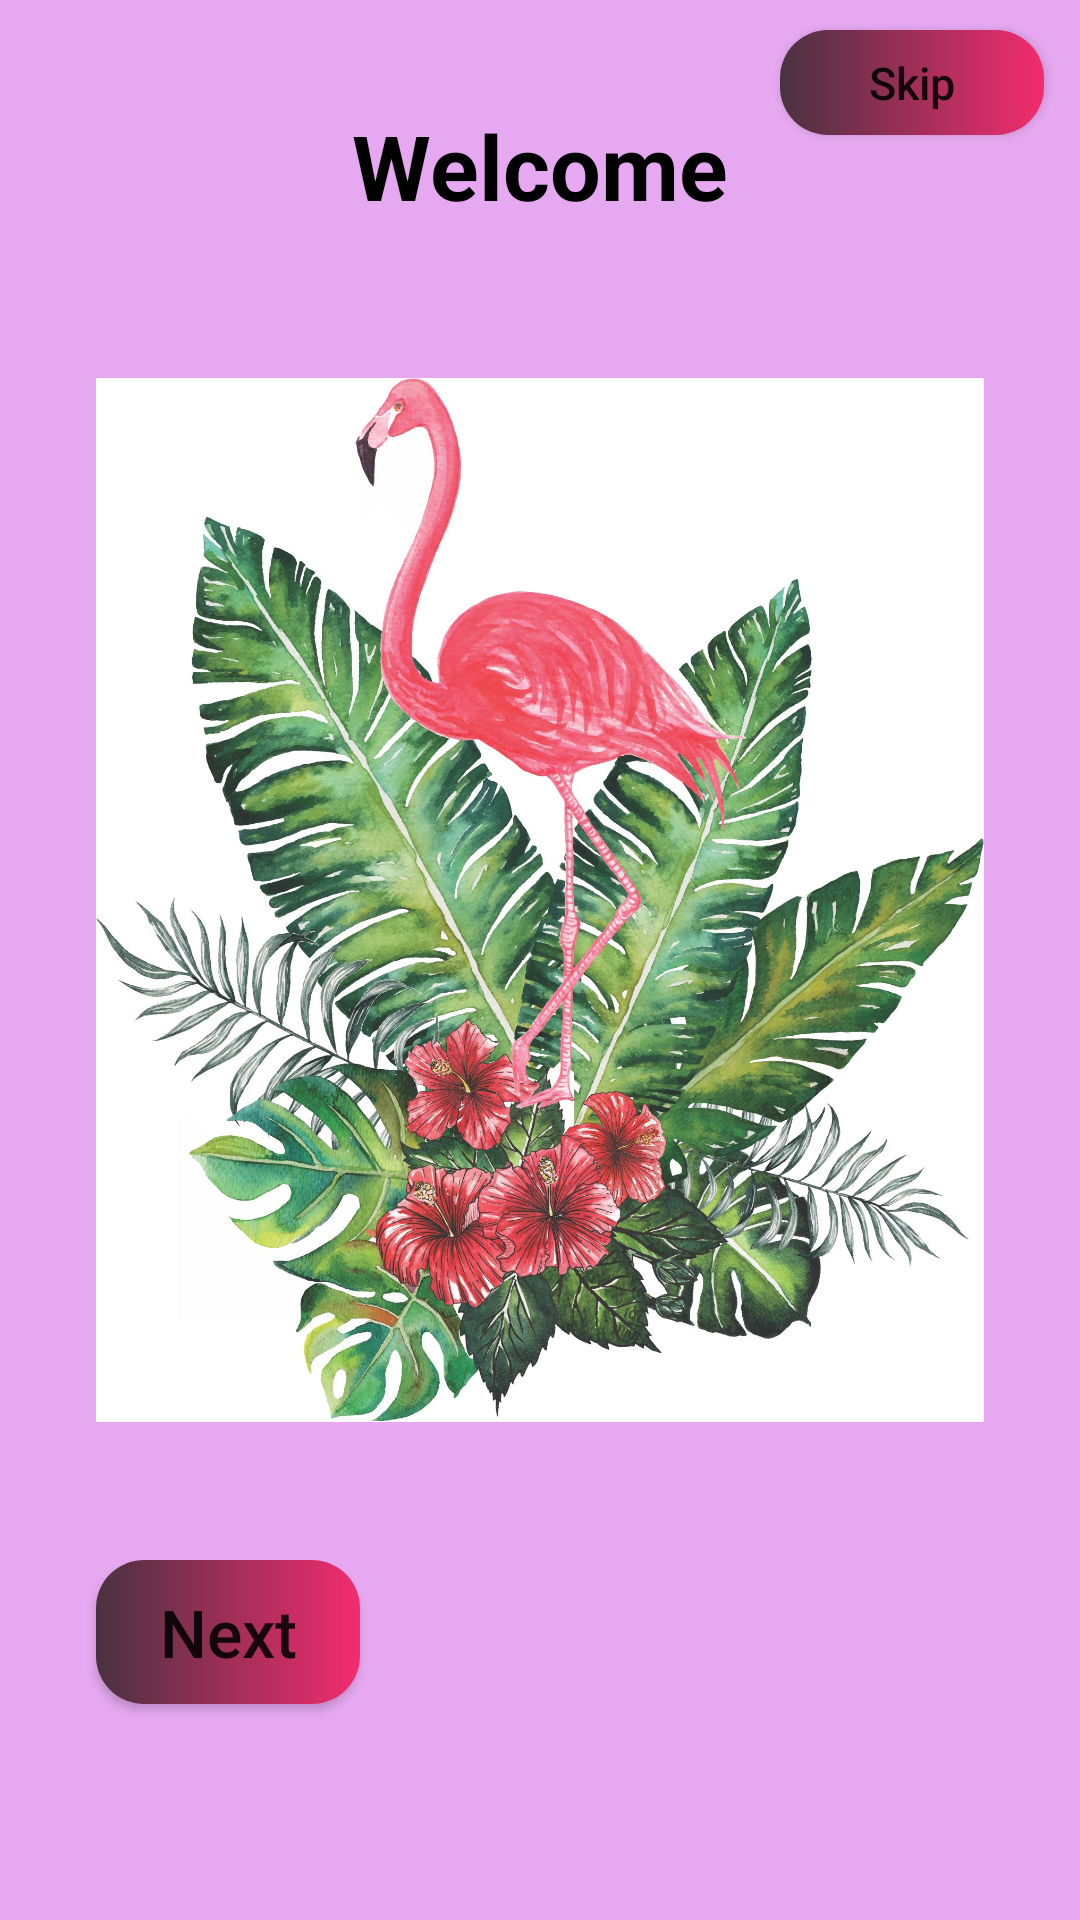

Here is an Android app screen rendered from its layout file. Give the layout XML and the strings, colors and styles it references.
<!-- AndroidManifest.xml: application theme AppTheme -->
<!-- res/layout/activity_intro.xml -->
<?xml version="1.0" encoding="utf-8"?>
<RelativeLayout
    android:id="@+id/relativeLayout"
    xmlns:android="http://schemas.android.com/apk/res/android"
    xmlns:app="http://schemas.android.com/apk/res-auto"
    xmlns:tools="http://schemas.android.com/tools"
    android:layout_width="match_parent"
    android:layout_height="match_parent"
    android:background="#E6A9F1"
    tools:context=".presentation.intro.IntroActivity">

    <androidx.viewpager.widget.ViewPager
        android:id="@+id/intro_view_pager"
        android:layout_width="match_parent"
        android:layout_height="700dp">











    </androidx.viewpager.widget.ViewPager>

    <ImageView
        android:id="@+id/image_intro"
        android:layout_width="360dp"
        android:layout_height="566dp"
        android:layout_marginStart="32dp"
        android:layout_marginTop="20dp"
        android:layout_marginEnd="32dp"
        android:src="@drawable/a"
        android:layout_marginBottom="60dp" />
<TextView
    android:layout_width="wrap_content"
    android:layout_height="wrap_content"
    android:layout_centerHorizontal="true"
    android:textAllCaps="false"
    android:textSize="30dp"
    android:textColor="@android:color/black"
    android:layout_marginTop="35dp"
    android:textStyle="bold"
    android:text="Welcome"/>

    <Button
        android:id="@+id/intro_skip"
        android:layout_width="wrap_content"
        android:layout_height="35dp"
        android:layout_marginStart="260dp"
        android:layout_marginTop="10dp"
        android:background="@drawable/button"
        android:text="Skip"
        android:textAllCaps="false"
        android:textSize="15dp" />

<com.google.android.material.tabs.TabLayout
        android:id="@+id/tabLayout"
        android:layout_width="match_parent"
        android:layout_height="20dp"
        android:layout_alignParentBottom="true"
        app:tabIndicator="@drawable/tab_indicator_selected"
        app:tabBackground="@drawable/tab_indicator_default"
        android:layout_centerHorizontal="true"
        app:tabIndicatorColor="#4C078A"
        android:layout_marginBottom="40dp"
        app:tabGravity="center" />

    <Button
        android:id="@+id/intro_next"
        android:layout_width="wrap_content"
        android:layout_height="wrap_content"
        android:layout_margin="32dp"
        android:textSize="22dp"
        android:textAllCaps="false"
        android:layout_marginTop="20dp"
        android:background="@drawable/button"
        android:layout_alignBottom="@id/tabLayout"
        android:text="Next"/>

</RelativeLayout>
<!-- resources referenced by this layout -->
<resources>
  <!-- drawable a: jpg bitmap (drawable, 502224 bytes) -->
  <!-- drawable button (drawable-v24) -->
  <?xml version="1.0" encoding="utf-8"?>
  
  <shape xmlns:android="http://schemas.android.com/apk/res/android">
  
  <gradient
      android:endColor="#F32C6F"
      android:angle="0"
      android:startColor="#493240"/>
  <corners android:radius="16dp"/>
  
  </shape>
  <!-- drawable tab_indicator_default (drawable-v24) -->
  <?xml version="1.0" encoding="utf-8"?>
  
  <shape xmlns:android="http://schemas.android.com/apk/res/android"
  
      android:innerRadius="1dp"
      android:shape="ring"
      android:thickness="7dp"
      android:useLevel="false"
  
  android:thicknessRatio="@integer/config_navAnimTime"
      >
  
      <solid android:color = "#6B11A3"/>
  
  </shape>
  <!-- drawable tab_indicator_selected (drawable-v24) -->
  <?xml version="1.0" encoding="utf-8"?>
  
  <shape xmlns:android="http://schemas.android.com/apk/res/android"
      android:innerRadius="0dp"
  
      android:shape="ring"
      android:thickness="4dp"
  
  
      android:useLevel="false">
      <size android:height="7dp"/>
  </shape>
  <style name="AppTheme" parent="Theme.AppCompat.Light.NoActionBar">
          
          <item name="colorPrimary">@color/colorPrimary</item>
          <item name="colorPrimaryDark">@color/colorPrimaryDark</item>
          <item name="colorAccent">@color/colorAccent</item>
      </style>
  <color name="colorPrimary">#6200EE</color>
  <color name="colorPrimaryDark">#050505</color>
  <color name="colorAccent">#03DAC5</color>
</resources>
